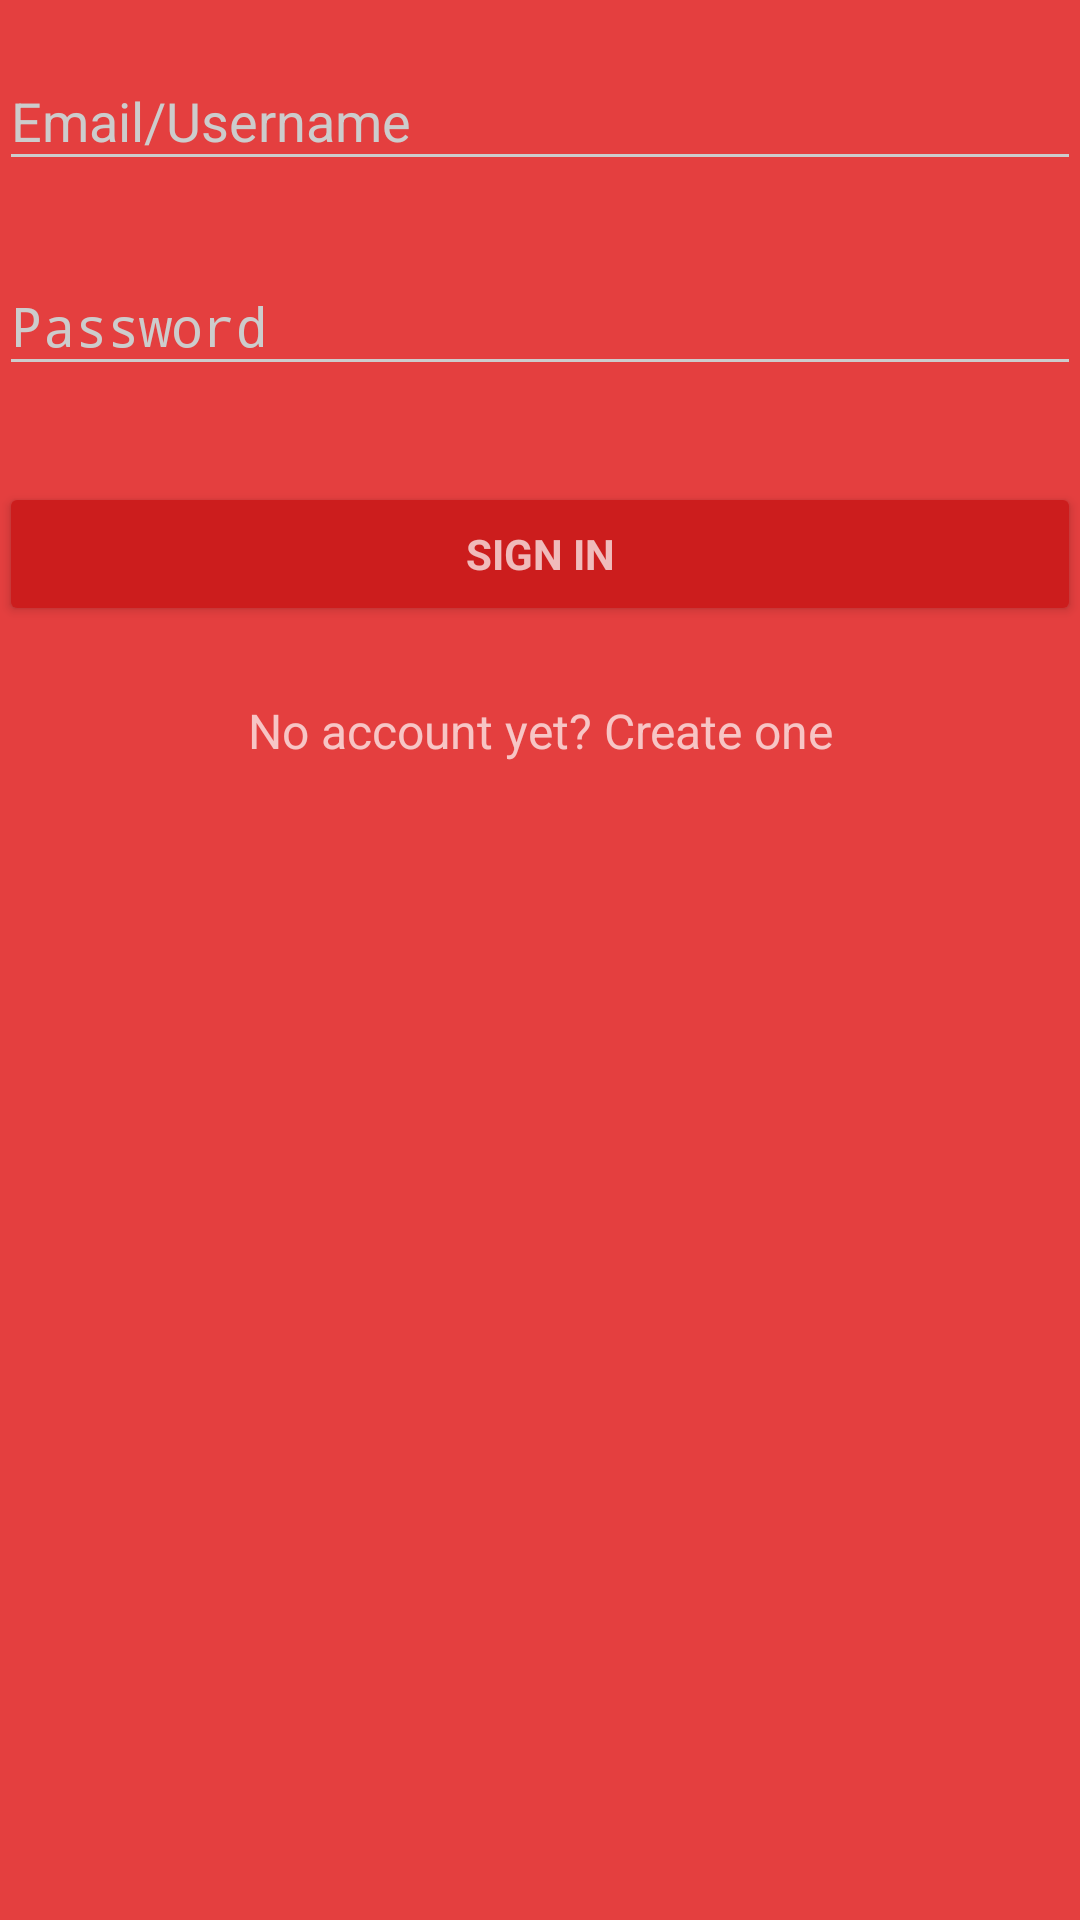

The Android layout XML behind this screen, and the referenced resources:
<!-- AndroidManifest.xml: activity theme AppTheme.Dark -->
<!-- res/layout/activity_login.xml -->
<?xml version="1.0" encoding="utf-8"?>
<LinearLayout xmlns:android="http://schemas.android.com/apk/res/android"
    xmlns:tools="http://schemas.android.com/tools"
    android:layout_width="match_parent"
    android:layout_height="match_parent"
    android:gravity="center_horizontal"
    android:orientation="vertical"
    android:paddingBottom="@dimen/activity_vertical_margin"
    android:paddingLeft="@dimen/activity_horizontal_margin"
    android:paddingRight="@dimen/activity_horizontal_margin"
    android:paddingTop="@dimen/activity_vertical_margin"
    tools:context=".LoginActivity">

    
    <ProgressBar
        android:id="@+id/login_progress"
        style="?android:attr/progressBarStyleLarge"
        android:layout_width="wrap_content"
        android:layout_height="wrap_content"
        android:layout_marginBottom="8dp"
        android:visibility="gone" />

    <ScrollView
        android:id="@+id/login_form"
        android:layout_width="match_parent"
        android:layout_height="match_parent">

        <LinearLayout
            android:id="@+id/email_login_form"
            android:layout_width="match_parent"
            android:layout_height="wrap_content"
            android:orientation="vertical">

            <android.support.design.widget.TextInputLayout
                android:layout_width="match_parent"
                android:layout_height="wrap_content"
                android:layout_marginTop="8dp"
                android:layout_marginBottom="8dp">

                <AutoCompleteTextView
                    android:id="@+id/email"
                    android:layout_width="match_parent"
                    android:layout_height="wrap_content"
                    android:hint="@string/prompt_email"
                    android:inputType="textEmailAddress"
                    android:maxLines="1"
                    android:singleLine="true" />

            </android.support.design.widget.TextInputLayout>

            <android.support.design.widget.TextInputLayout
                android:layout_width="match_parent"
                android:layout_height="wrap_content"
                android:layout_marginTop="8dp"
                android:layout_marginBottom="8dp">

                <EditText
                    android:id="@+id/password"
                    android:layout_width="match_parent"
                    android:layout_height="wrap_content"
                    android:hint="@string/prompt_password"
                    android:imeActionId="6"
                    android:imeActionLabel="@string/action_sign_in_short"
                    android:imeOptions="actionUnspecified"
                    android:inputType="textPassword"
                    android:maxLines="1"
                    android:singleLine="true" />

            </android.support.design.widget.TextInputLayout>

            <Button
                android:id="@+id/email_sign_in_button"
                style="?android:textAppearanceSmall"
                android:layout_width="match_parent"
                android:layout_height="wrap_content"
                android:layout_marginTop="24dp"
                android:layout_marginBottom="24dp"
                android:text="SIGN IN"
                android:textStyle="bold" />

            <TextView android:id="@+id/link_signup"
                android:layout_width="fill_parent"
                android:layout_height="wrap_content"
                android:layout_marginBottom="24dp"
                android:text="No account yet? Create one"
                android:gravity="center"
                android:textSize="16dip"/>

        </LinearLayout>
    </ScrollView>
</LinearLayout>
<!-- resources referenced by this layout -->
<resources>
  <string name="action_sign_in_short">Sign in</string>
  <string name="prompt_email">Email/Username</string>
  <string name="prompt_password">Password</string>
  <style name="AppTheme.Dark" parent="Theme.AppCompat.NoActionBar">
          <item name="colorPrimary">@color/primary</item>
          <item name="colorPrimaryDark">@color/primary_dark</item>
          <item name="colorAccent">@color/accent</item>
  
          <item name="android:windowBackground">@color/primary</item>
  
          <item name="colorControlNormal">@color/iron</item>
          <item name="colorControlActivated">@color/white</item>
          <item name="colorControlHighlight">@color/white</item>
          <item name="android:textColorHint">@color/iron</item>
  
          <item name="colorButtonNormal">@color/primary_darker</item>
          <item name="android:colorButtonNormal">@color/primary_darker</item>
      </style>
  <color name="primary">#E43F3F</color>
  <color name="primary_dark">#E12929</color>
  <color name="accent">#FFFFFF</color>
  <color name="iron">#CCCCCC</color>
  <color name="white">#FFFFFF</color>
  <color name="primary_darker">#CC1D1D</color>
</resources>
